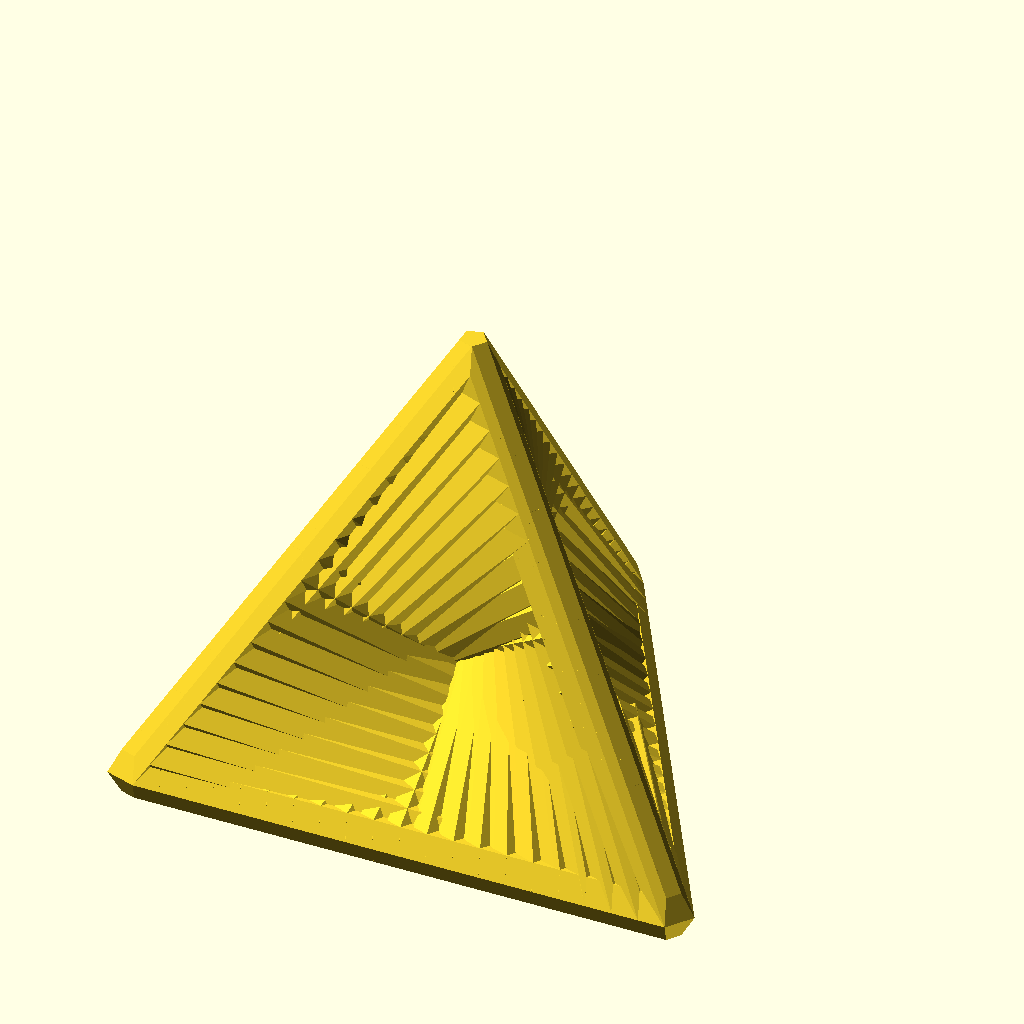
Cell 1 — every parameter at its default value.
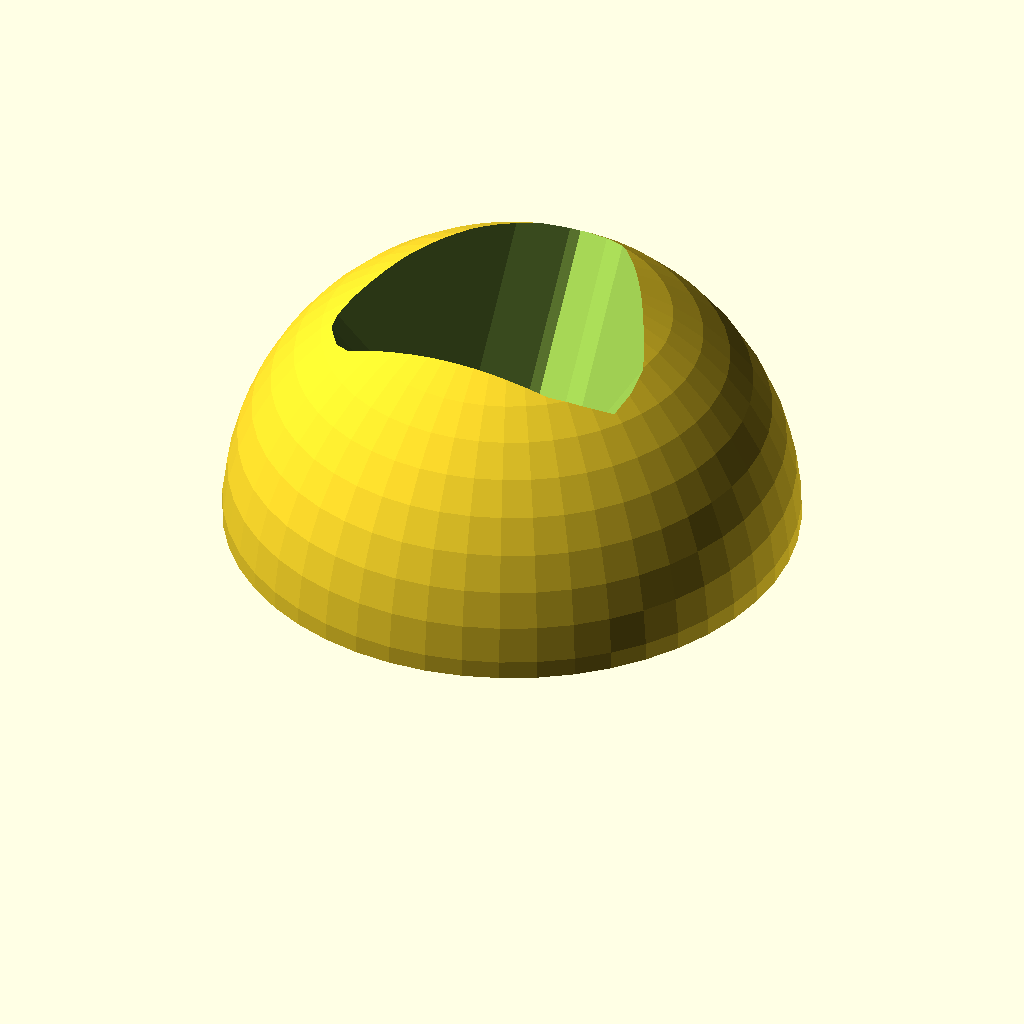
Cell 2: model = "Base" (everything else at default).
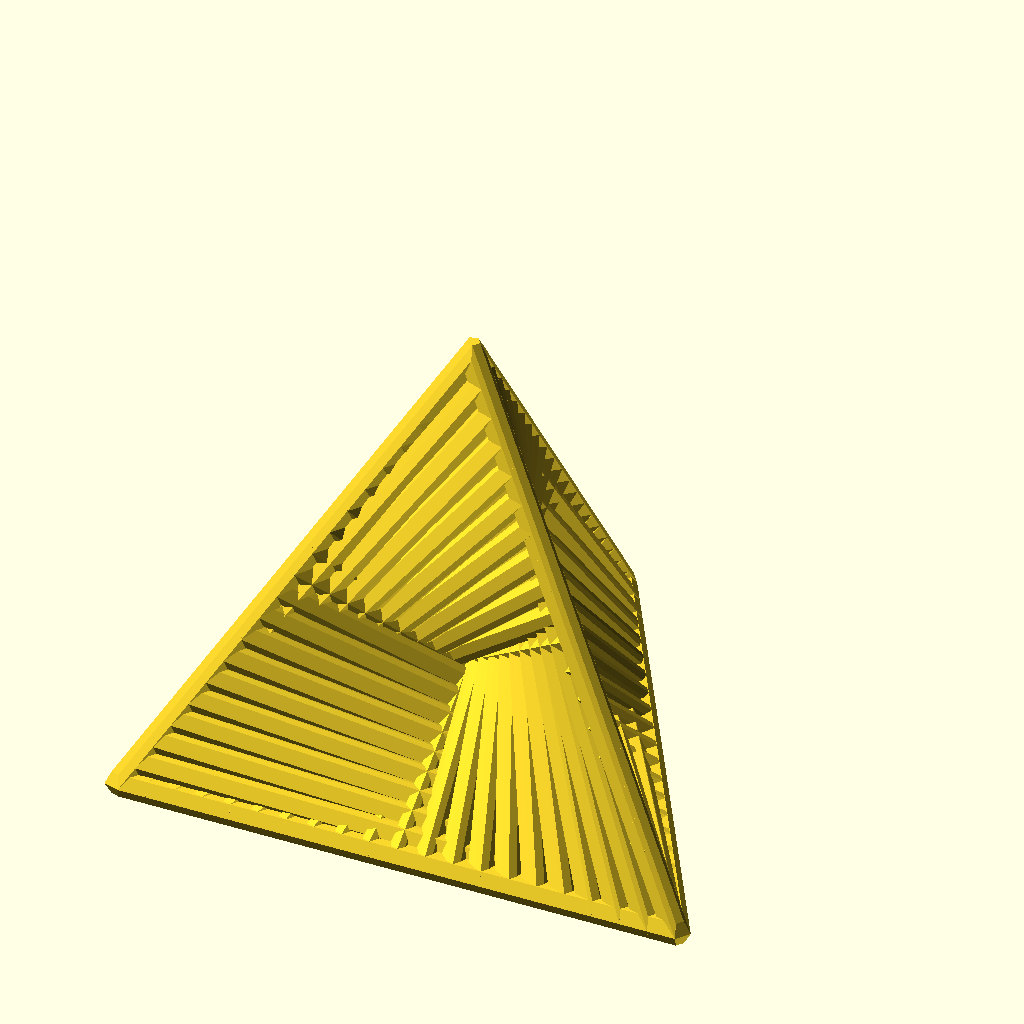
Cell 3: leng = 100 (everything else at default).
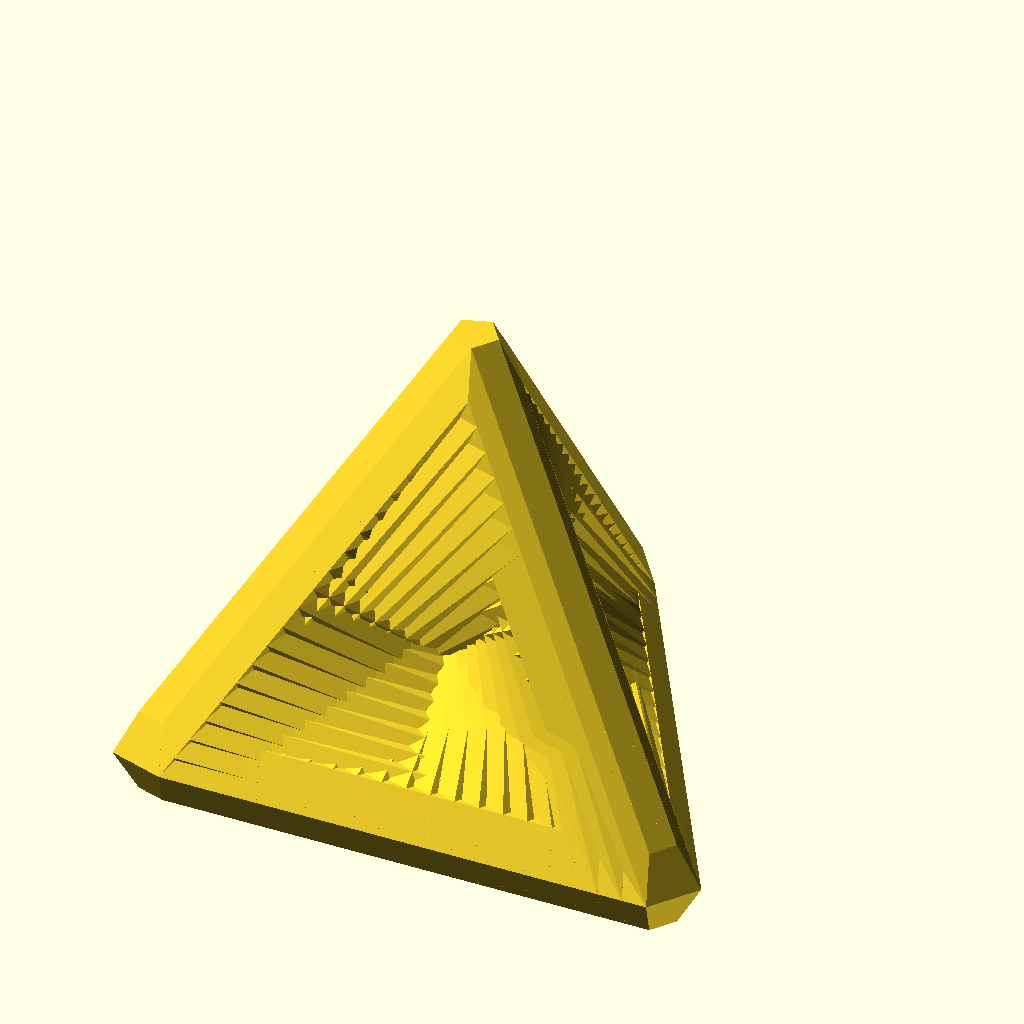
Cell 4 — thickness set to 10, the other parameters unchanged.
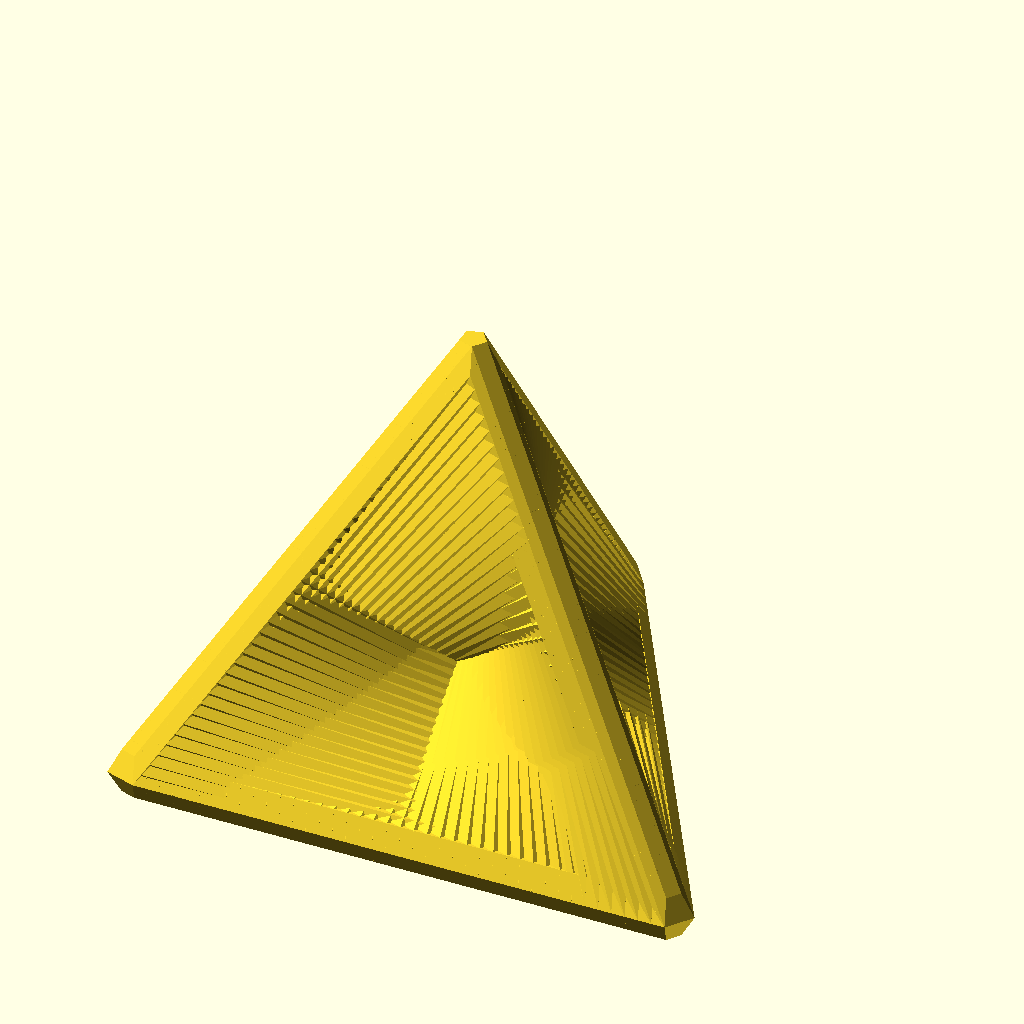
Cell 5 — segs_per_side set to 40, the other parameters unchanged.
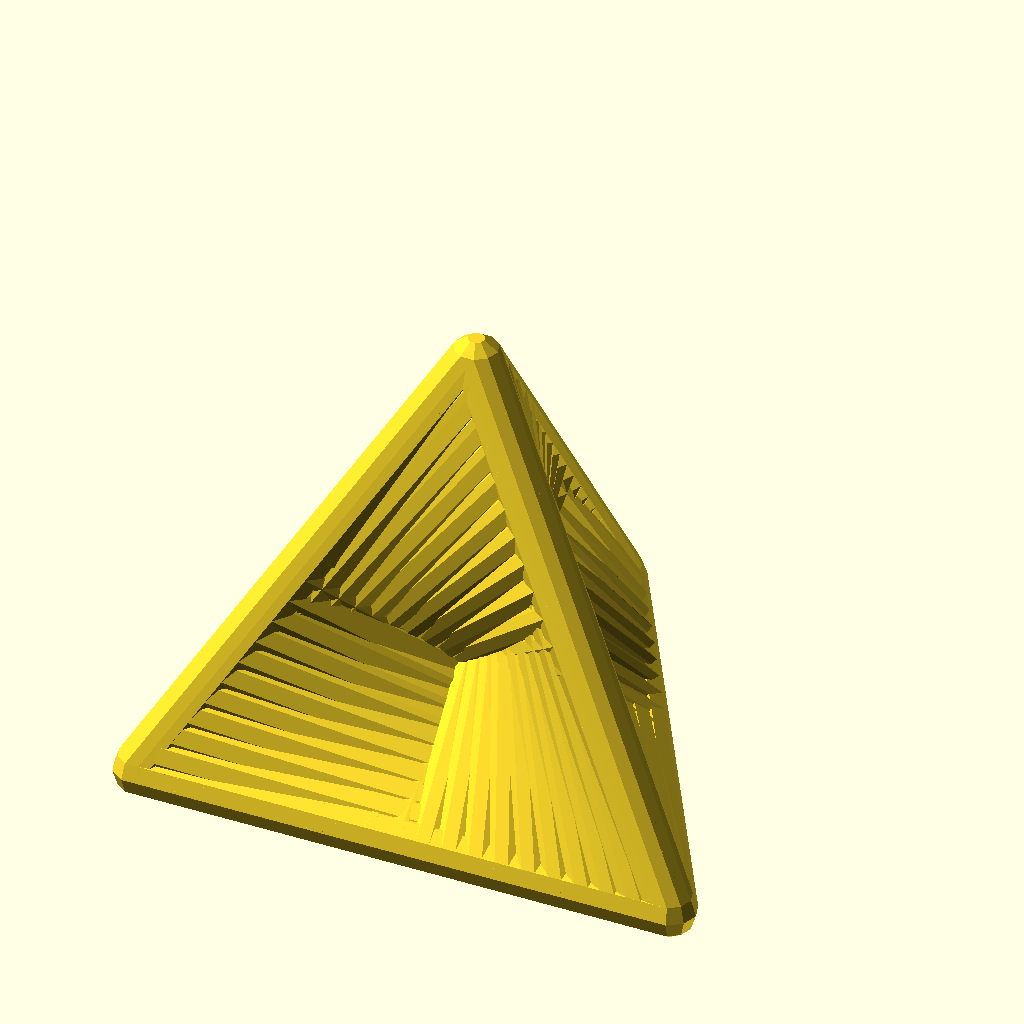
Cell 6 — line_fn set to 10, the other parameters unchanged.
All cells are drawn from the same view direction (rotation 55°, 0°, 25°, orthographic, colour scheme Cornfield), but the view is re-fitted for each cell, so position and scale can differ between cells as well as the parameter.
OpenSCAD source file inputs/thingiverse/files/thing-2475113/files/string-tetrahedron.scad:

leng = 50;
thickness = 5;
segs_per_side = 20;
line_fn = 5;
model = "Tetrahedron"; // [Tetrahedron, Base, Both]

module lines_between(side1, side2, thickness, segs) {
    function pts(p1, p2, segs) =
        let(
             p = p2 - p1,
             dx = p[0] / segs,
             dy = p[1] / segs,
             dz = p[2] / segs
        ) [for(i = [0:segs]) p1 + [dx, dy, dz] * i];

    pts1 = pts(side1[0], side1[1], segs);
    pts2 = pts(side2[0], side2[1], segs);
    
    for(i = [0:len(pts1) - 1]) {
        hull_polyline3d(points = [pts1[i], pts2[i]], thickness = thickness);
    }
}

function height(leng) = 
    leng * sqrt(1 - 4 / 9 * pow(sin(60), 2));

function vts(leng) = 
    let(
        half_leng = leng / 2,
        vt1 = [half_leng, 0, 0],
        vt2 = [0, leng * sin(60), 0],
        vt3 = [-half_leng, 0, 0],
        vt4 = [0, half_leng * tan(30), height(leng)]
    ) [vt1, vt2, vt3, vt4];

module string_tetrahedron(leng, thickness, segs_per_side, line_fn) {
    $fn = line_fn;
    
    half_leng = leng / 2;
    
    vts = vts(leng);

    vt1 = vts[0];
    vt2 = vts[1];
    vt3 = vts[2];
    vt4 = vts[3];

    lines_between([vt1, vt2], [vt3, vt4], thickness, segs_per_side);
    lines_between([vt2, vt3], [vt1, vt4], thickness, segs_per_side);
    lines_between([vt3, vt1], [vt2, vt4], thickness, segs_per_side);
}

module base(leng, thickness, line_fn) {
    vts = vts(leng);
    r = leng / 4;

    difference() {
        sphere(r, $fn = 48);
        
        translate([0, 0, -r])
            linear_extrude(r) 
                square(r * 2, center = true);
        
        translate([0, 0, height(leng) + thickness / 2])
             rotate([0, 180, 0]) 
                 translate([0, -leng / 2 * tan(30), 0]) 
                     hull() {
                        translate(vts[0])
                            sphere(thickness / 2, $fn = line_fn);
                        translate(vts[1])
                            sphere(thickness / 2, $fn = line_fn);
                        translate(vts[2])
                            sphere(thickness / 2, $fn = line_fn);
                        translate(vts[3])
                            sphere(thickness / 2, $fn = line_fn);     
                     }
    }
}

if(model == "Tetrahedron") {
    string_tetrahedron(leng, thickness, segs_per_side, line_fn);
} else if(model == "Base") {
    base(leng, thickness, line_fn);
} else {
    translate([0, 0, height(leng) + thickness / 2])
         rotate([0, 180, 0]) 
             translate([0, -leng / 2 * tan(30), 0]) 
                 string_tetrahedron(leng, thickness, segs_per_side, line_fn);
    base(leng, thickness, line_fn);
}
    
/**
 * The dotSCAD library
 * @copyright Justin Lin, 2017
 * @license https://opensource.org/licenses/lgpl-3.0.html
 *
 * @see https://github.com/JustinSDK/dotSCAD
*/

/**
* hull_polyline3d.scad
*
* Creates a 3D polyline from a list of `[x, y, z]` coordinates. 
* As the name says, it uses the built-in hull operation for each pair of points (created by the sphere module). 
* It's slow. However, it can be used to create metallic effects for a small $fn, large $fa or $fs.
* 
* @copyright Justin Lin, 2017
* @license https://opensource.org/licenses/lgpl-3.0.html
*
* @see https://openhome.cc/eGossip/OpenSCAD/hull_polyline3d.html
*
**/

module hull_polyline3d(points, thickness) {
    half_thickness = thickness / 2;
    leng = len(points);
    
    module hull_line3d(index) {
        point1 = points[index - 1];
        point2 = points[index];

        hull() {
            translate(point1) 
                sphere(half_thickness);
            translate(point2) 
                sphere(half_thickness);
        }

        // hook for testing
        test_line_segment(index, point1, point2, half_thickness);        
    }

    module polyline3d_inner(index) {
        if(index < leng) {
            hull_line3d(index);
            polyline3d_inner(index + 1);
        }
    }

    polyline3d_inner(1);
}

// override it to test
module test_line_segment(index, point1, point2, radius) {

}
Parameter table extracted from the source (name, type, default, range or options):
leng: number, default 50
thickness: number, default 5
segs_per_side: number, default 20
line_fn: number, default 5
model: string, default "Tetrahedron", options "Tetrahedron", "Base", "Both"
